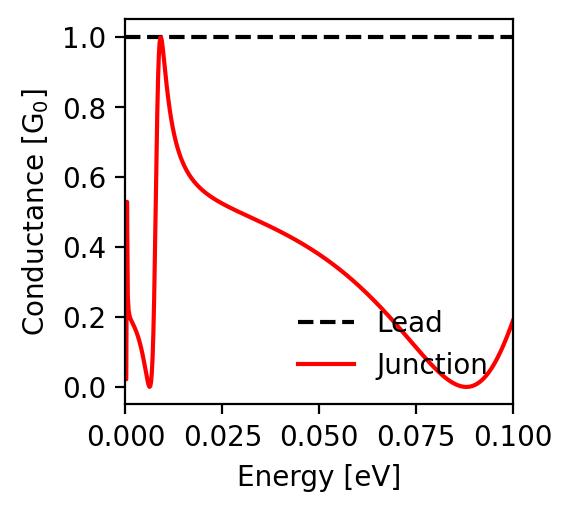

The table this chart was drawn from, first rows:
energy; conductance_lead; conductance_junction
-0.1; 1.0; 0.189
-0.0998; 1.0; 0.183
-0.0996; 1.0; 0.177
-0.0994; 1.0; 0.171
-0.0992; 1.0; 0.165
-0.099; 1.0; 0.159
-0.0988; 1.0; 0.154
-0.0986; 1.0; 0.148
-0.0984; 1.0; 0.142
-0.0982; 1.0; 0.137
-0.098; 1.0; 0.131
-0.0978; 1.0; 0.126
-0.0976; 1.0; 0.121
-0.0974; 1.0; 0.116
-0.0972; 1.0; 0.111
-0.097; 1.0; 0.106
-0.0968; 1.0; 0.101
-0.0966; 1.0; 0.096
-0.0964; 1.0; 0.092
-0.0962; 1.0; 0.087
-0.096; 1.0; 0.083
-0.0958; 1.0; 0.079
-0.0956; 1.0; 0.075
-0.0954; 1.0; 0.071
-0.0952; 1.0; 0.067
-0.095; 1.0; 0.063
-0.0948; 1.0; 0.059
-0.0946; 1.0; 0.056
-0.0944; 1.0; 0.052
-0.0942; 1.0; 0.049
-0.094; 1.0; 0.046
-0.0938; 1.0; 0.042
-0.0936; 1.0; 0.039
-0.0934; 1.0; 0.037
-0.0932; 1.0; 0.034
-0.093; 1.0; 0.031
-0.0928; 1.0; 0.029
-0.0926; 1.0; 0.026
-0.0924; 1.0; 0.024
-0.0922; 1.0; 0.022
-0.092; 1.0; 0.02
-0.0918; 1.0; 0.018
-0.0916; 1.0; 0.016
-0.0914; 1.0; 0.014
-0.0912; 1.0; 0.012
-0.091; 1.0; 0.011
-0.0908; 1.0; 0.009
-0.0906; 1.0; 0.008
-0.0904; 1.0; 0.007
-0.0902; 1.0; 0.006
-0.09; 1.0; 0.005
-0.0898; 1.0; 0.004
-0.0896; 1.0; 0.003
-0.0894; 1.0; 0.002
-0.0892; 1.0; 0.002
-0.089; 1.0; 0.001
-0.0888; 1.0; 0.001
-0.0886; 1.0; 0.0
-0.0884; 1.0; 0.0
-0.0882; 1.0; 0.0
... 941 more rows
